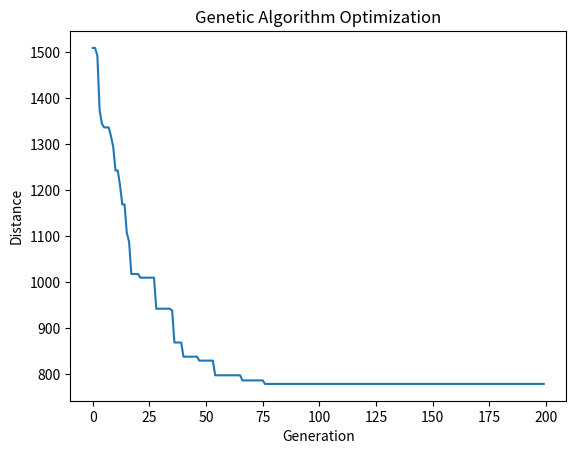

The matplotlib source for this figure:
#Create two classes: City and Fitness using Genetic algorithm
import random
import math
import matplotlib.pyplot as plt

# ---------------- CITY CLASS ----------------
class City:
    def __init__(self, x, y):
        self.x = x
        self.y = y

    def distance(self, city):
        return math.sqrt((self.x - city.x)**2 + (self.y - city.y)**2)


# ---------------- FITNESS CLASS ----------------
class Fitness:
    def __init__(self, route):
        self.route = route
        self.distance = self.calculate_distance()
        self.fitness = 1 / self.distance

    def calculate_distance(self):
        total = 0
        for i in range(len(self.route)):
            from_city = self.route[i]
            to_city = self.route[(i + 1) % len(self.route)]
            total += from_city.distance(to_city)
        return total


# ---------------- GA FUNCTIONS ----------------
def create_route(city_list):
    return random.sample(city_list, len(city_list))


def crossover(parent1, parent2):
    start = random.randint(0, len(parent1)-1)
    end = random.randint(start, len(parent1)-1)

    child = parent1[start:end]
    for city in parent2:
        if city not in child:
            child.append(city)
    return child


def mutate(route, rate=0.01):
    for i in range(len(route)):
        if random.random() < rate:
            j = random.randint(0, len(route)-1)
            route[i], route[j] = route[j], route[i]
    return route


# ---------------- MAIN PROGRAM ----------------
city_list = [City(random.randint(0,200), random.randint(0,200)) for _ in range(20)]

population_size = 100
generations = 200

population = [create_route(city_list) for _ in range(population_size)]
progress = []

for gen in range(generations):
    ranked = sorted(population, key=lambda r: Fitness(r).distance)
    best_distance = Fitness(ranked[0]).distance
    progress.append(best_distance)

    new_population = ranked[:10]   # elitism

    while len(new_population) < population_size:
        p1 = random.choice(ranked[:50])
        p2 = random.choice(ranked[:50])
        child = crossover(p1, p2)
        new_population.append(mutate(child))

    population = new_population

    print(f"Generation {gen+1} Distance: {best_distance:.2f}")

# ---------------- GRAPH ----------------
plt.plot(progress)
plt.xlabel("Generation")
plt.ylabel("Distance")
plt.title("Genetic Algorithm Optimization")
plt.show()
